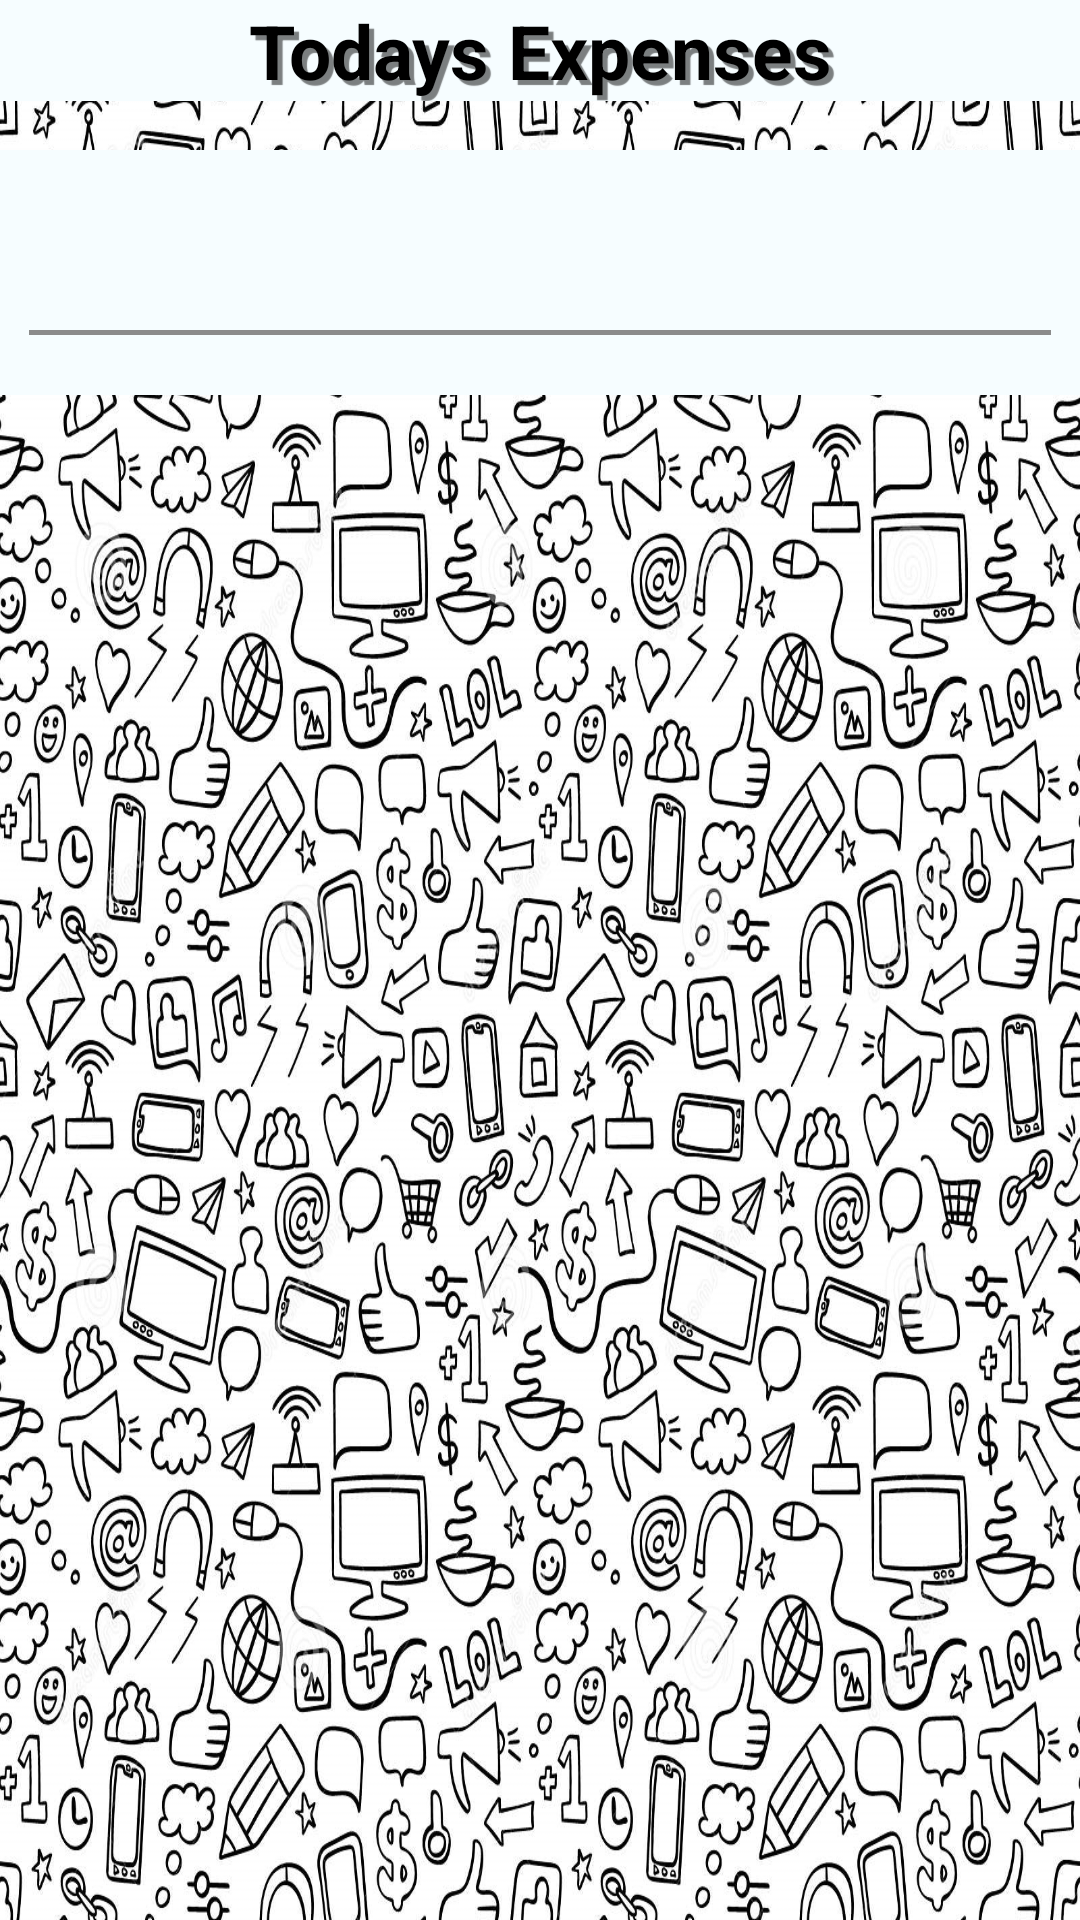

Reconstruct the res/layout file that produces this screen, plus the resources it refers to.
<!-- AndroidManifest.xml: application theme ExpenseManagerTheme -->
<!-- res/layout/todays_expenses.xml -->
<RelativeLayout xmlns:android="http://schemas.android.com/apk/res/android"
                android:layout_width="match_parent"
                android:layout_height="match_parent"
                android:paddingLeft="@dimen/activity_horizontal_margin"
                android:paddingRight="@dimen/activity_horizontal_margin"
                android:paddingTop="@dimen/activity_vertical_margin"
                android:paddingBottom="@dimen/activity_vertical_margin"
                android:background="@drawable/social">

    <TextView
        android:text="@string/todays_expenses"
        android:textColor="@color/black"
        android:background="@color/white"
        android:textSize="25dp"
        android:textStyle="bold"
        android:gravity="center"
        android:layout_width="match_parent"
        android:layout_height="wrap_content"
        android:shadowColor="@color/TransparentGrey"
        android:shadowDx="5"
        android:shadowDy="5"
        android:shadowRadius="0.01"/>

    <LinearLayout
        android:layout_marginTop="50dp"
        android:layout_width="match_parent"
        android:layout_height="wrap_content"
        android:background="@color/white"
        android:orientation="vertical">

        <LinearLayout
            android:layout_width="match_parent"
            android:layout_height="match_parent"
            android:layout_marginStart="10dp"
            android:layout_marginEnd="10dp"
            android:layout_marginTop="10dp"
            android:layout_marginBottom="10dp"
            android:orientation="vertical">

            <TextView
                android:id="@+id/total_expense"
                android:textSize="25dp"
                android:textColor="@color/black"
                android:layout_width="wrap_content"
                android:layout_height="50dp"/>

            <TextView
                android:background="@color/grey"
                android:layout_width="match_parent"
                android:layout_marginBottom="10dp"
                android:layout_height="1.8dp"/>

            <ListView
                android:id="@+id/todays_expenses_list"
                android:layout_width="match_parent"
                android:layout_height="match_parent"/>
        </LinearLayout>
    </LinearLayout>
</RelativeLayout>
<!-- resources referenced by this layout -->
<resources>
  <color name="TransparentGrey">#7F000000</color>
  <color name="black">#ff000000</color>
  <color name="grey">#ff8b8b8b</color>
  <color name="white">#fff6fdff</color>
  <!-- drawable social: jpg bitmap (drawable, 863402 bytes) -->
  <string name="todays_expenses">Todays Expenses</string>
  <style name="ExpenseManagerTheme" parent="android:Theme.Holo.Light">
          <item name="android:actionBarStyle">@style/MyActionBar</item>
          <item name="android:actionBarTabBarStyle">@style/MyTabWidget</item>
          <item name="android:actionBarTabTextStyle">@style/TabTextStyle</item>
          <item name="android:logo">@android:color/transparent</item>
      </style>
  <style name="MyActionBar" parent="@android:style/Widget.Holo.Light.ActionBar.Solid.Inverse">
          <item name="android:background">@color/grey</item>
  
      </style>
  <style name="MyTabWidget" parent="@android:style/Widget.Holo.TabWidget">
          <item name="android:background">@color/grey</item>
      </style>
  <style name="TabTextStyle" parent="@android:style/Widget.Holo.Light.ActionBar.TabText">
          <item name="android:textColor">@color/black</item>
      </style>
</resources>
